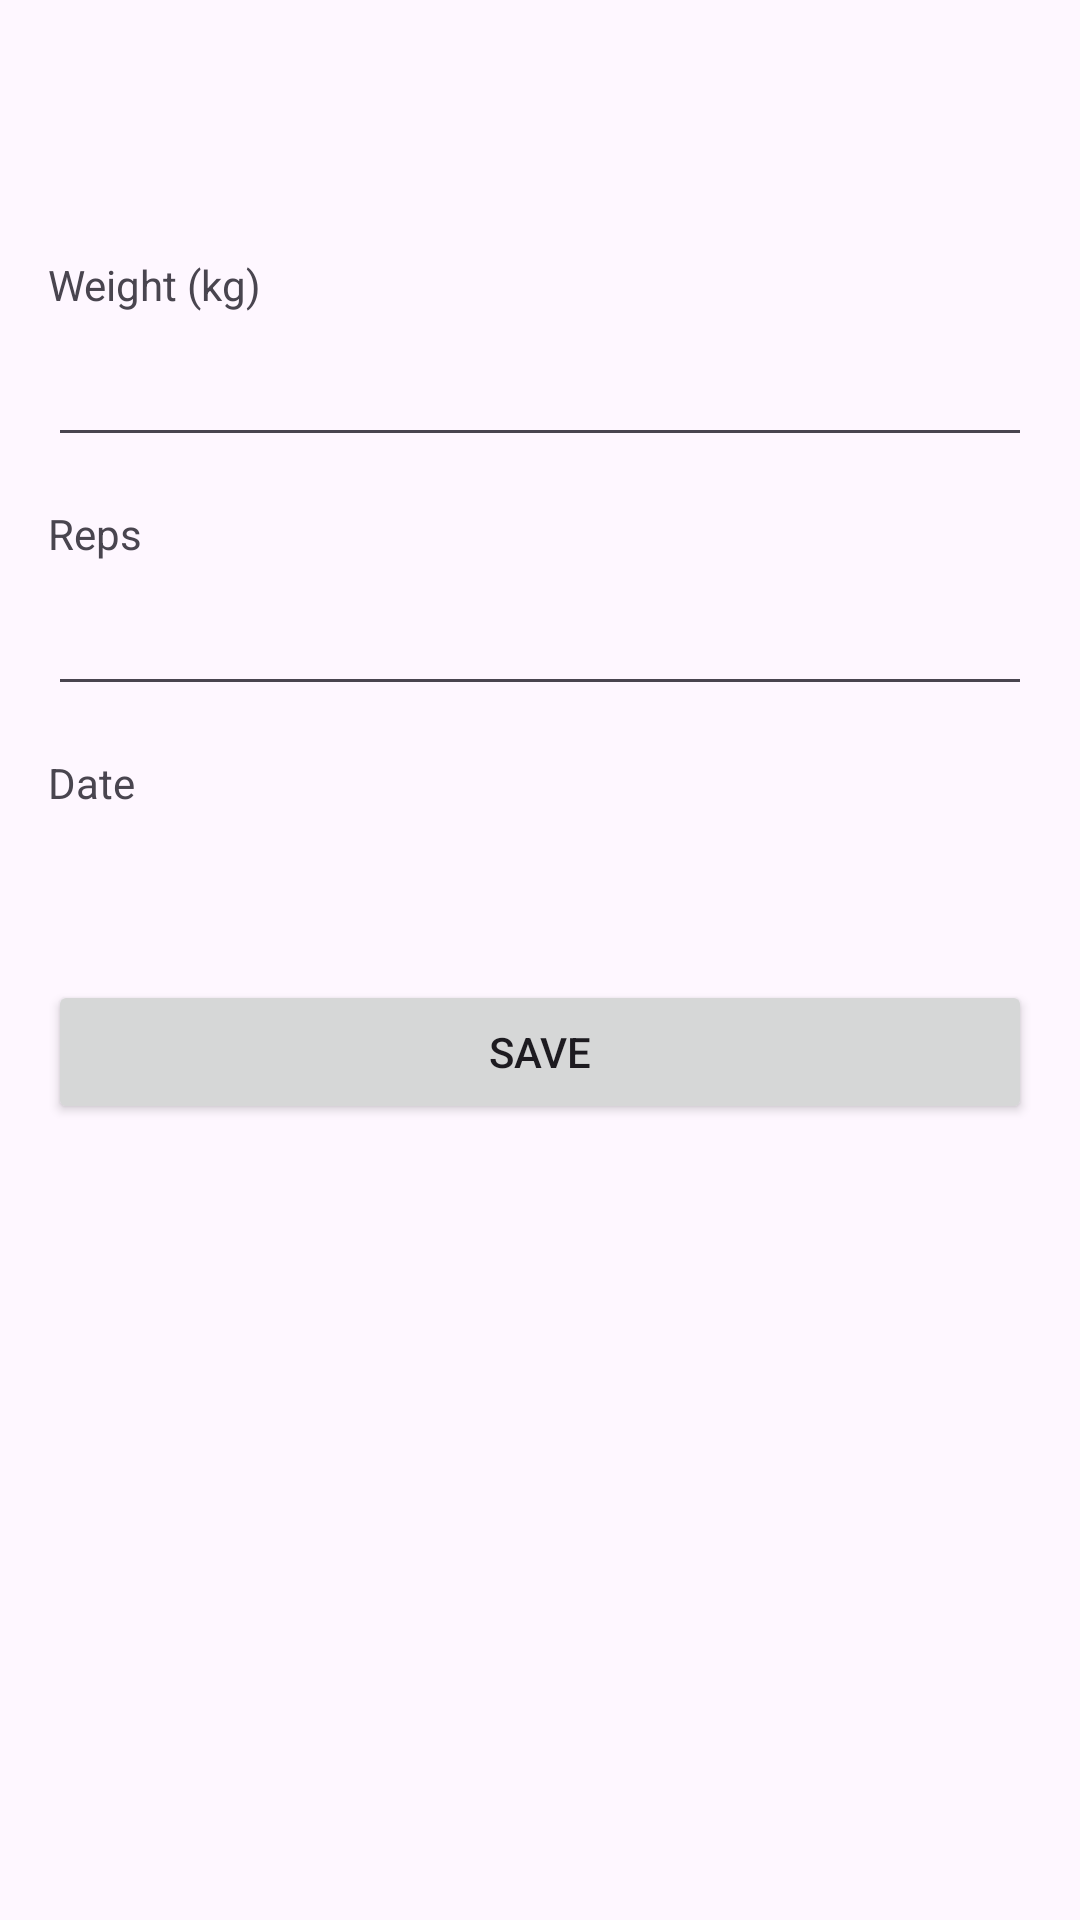

Produce the Android XML layout that renders to this screen, including the resource entries it uses.
<!-- AndroidManifest.xml: application theme Theme.FitPose -->
<!-- res/layout/activity_set_form.xml -->
<?xml version="1.0" encoding="utf-8"?>
<androidx.constraintlayout.widget.ConstraintLayout xmlns:android="http://schemas.android.com/apk/res/android"
    xmlns:app="http://schemas.android.com/apk/res-auto"
    xmlns:tools="http://schemas.android.com/tools"
    android:id="@+id/set_form_root"
    android:layout_width="match_parent"
    android:layout_height="match_parent"
    tools:context=".ui.SetFormActivity">

    <TextView
        android:id="@+id/form_title"
        style="@style/FitPose.Title"
        android:layout_width="0dp"
        android:layout_height="wrap_content"
        android:layout_marginStart="16dp"
        android:layout_marginTop="24dp"
        android:layout_marginEnd="16dp"
        app:layout_constraintEnd_toEndOf="parent"
        app:layout_constraintStart_toStartOf="parent"
        app:layout_constraintTop_toTopOf="parent" />

    <LinearLayout
        android:id="@+id/form_fields"
        style="@style/FitPose.Screen"
        android:layout_width="0dp"
        android:layout_height="wrap_content"
        android:layout_marginTop="24dp"
        android:orientation="vertical"
        app:layout_constraintEnd_toEndOf="parent"
        app:layout_constraintStart_toStartOf="parent"
        app:layout_constraintTop_toBottomOf="@id/form_title">

        <TextView
            style="@style/FitPose.Label"
            android:layout_width="match_parent"
            android:layout_height="wrap_content"
            android:labelFor="@id/weight_input"
            android:text="@string/weight_label" />

        <EditText
            android:id="@+id/weight_input"
            android:layout_width="match_parent"
            android:layout_height="wrap_content"
            android:importantForAutofill="no"
            android:inputType="numberDecimal"
            android:minHeight="48dp" />

        <TextView
            style="@style/FitPose.Label"
            android:layout_width="match_parent"
            android:layout_height="wrap_content"
            android:layout_marginTop="16dp"
            android:labelFor="@id/reps_input"
            android:text="@string/reps_label" />

        <EditText
            android:id="@+id/reps_input"
            android:layout_width="match_parent"
            android:layout_height="wrap_content"
            android:importantForAutofill="no"
            android:inputType="number"
            android:minHeight="48dp" />

        <TextView
            style="@style/FitPose.Label"
            android:layout_width="match_parent"
            android:layout_height="wrap_content"
            android:layout_marginTop="16dp"
            android:text="@string/date_label" />

        <TextView
            android:id="@+id/date_text"
            style="@style/FitPose.RowText"
            android:layout_width="match_parent"
            android:layout_height="wrap_content"
            android:layout_marginTop="8dp" />

    </LinearLayout>

    <Button
        android:id="@+id/save_button"
        android:layout_width="0dp"
        android:layout_height="wrap_content"
        android:layout_marginStart="16dp"
        android:layout_marginTop="24dp"
        android:layout_marginEnd="16dp"
        android:text="@string/save"
        app:layout_constraintEnd_toEndOf="parent"
        app:layout_constraintStart_toStartOf="parent"
        app:layout_constraintTop_toBottomOf="@id/form_fields" />

    <Button
        android:id="@+id/delete_button"
        style="@style/FitPose.DeleteButton"
        android:layout_width="0dp"
        android:layout_height="wrap_content"
        android:layout_marginStart="16dp"
        android:layout_marginTop="8dp"
        android:layout_marginEnd="16dp"
        android:text="@string/delete"
        android:visibility="gone"
        app:layout_constraintEnd_toEndOf="parent"
        app:layout_constraintStart_toStartOf="parent"
        app:layout_constraintTop_toBottomOf="@id/save_button" />

</androidx.constraintlayout.widget.ConstraintLayout>
<!-- resources referenced by this layout -->
<resources>
  <string name="date_label">Date</string>
  <string name="delete">Delete</string>
  <string name="reps_label">Reps</string>
  <string name="save">Save</string>
  <string name="weight_label">Weight (kg)</string>
  <style name="FitPose.DeleteButton" parent="Widget.Material3.Button">
          <item name="backgroundTint">?attr/colorError</item>
          <item name="android:textColor">?attr/colorOnError</item>
      </style>
  <style name="FitPose.Label" parent="">
          <item name="android:textSize">14sp</item>
          <item name="android:textColor">?attr/colorOnSurfaceVariant</item>
      </style>
  <style name="FitPose.RowText" parent="">
          <item name="android:textSize">18sp</item>
          <item name="android:textColor">?attr/colorOnSurface</item>
      </style>
  <style name="FitPose.Screen" parent="">
          <item name="android:paddingStart">16dp</item>
          <item name="android:paddingEnd">16dp</item>
      </style>
  <style name="FitPose.Title" parent="">
          <item name="android:textSize">28sp</item>
          <item name="android:textStyle">bold</item>
          <item name="android:textColor">?attr/colorPrimary</item>
      </style>
  <style name="Theme.FitPose" parent="Base.Theme.FitPose" />
  <style name="Base.Theme.FitPose" parent="Theme.Material3.Light.NoActionBar">
          <item name="colorPrimary">@color/primary</item>
          <item name="colorOnPrimary">@color/on_primary</item>
          <item name="colorError">@color/error</item>
          <item name="colorOnError">@color/on_error</item>
      </style>
  <color name="primary">#FF1565C0</color>
  <color name="on_primary">#FFFFFFFF</color>
  <color name="error">#FFC62828</color>
  <color name="on_error">#FFFFFFFF</color>
</resources>
